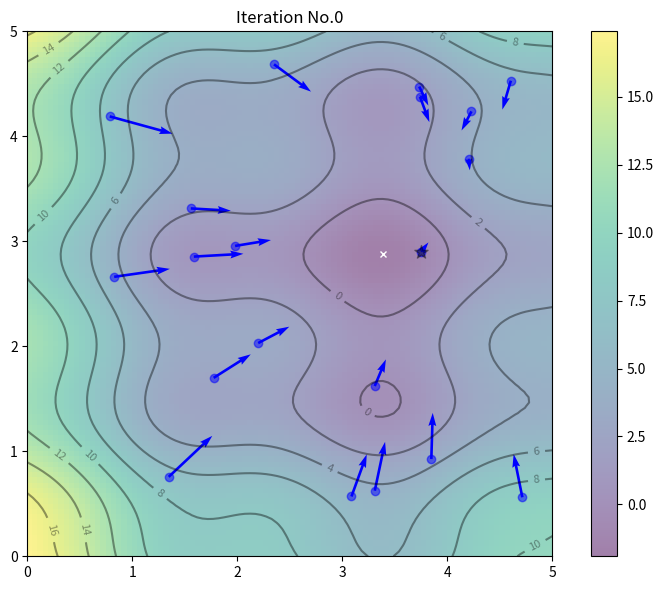
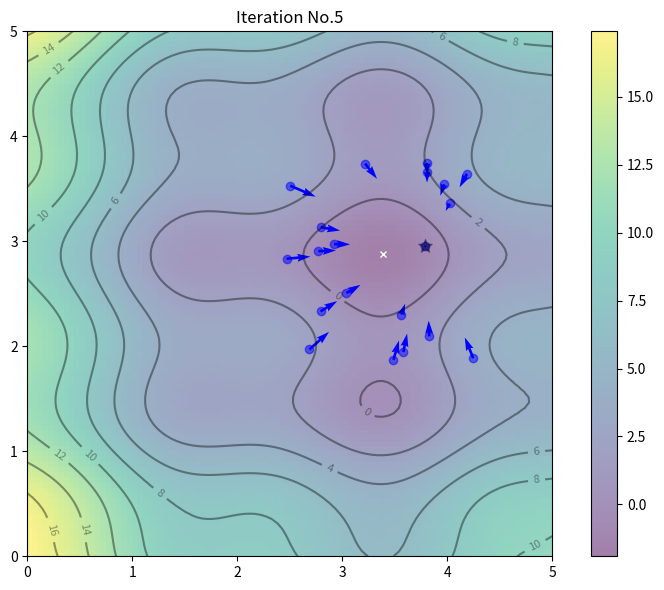
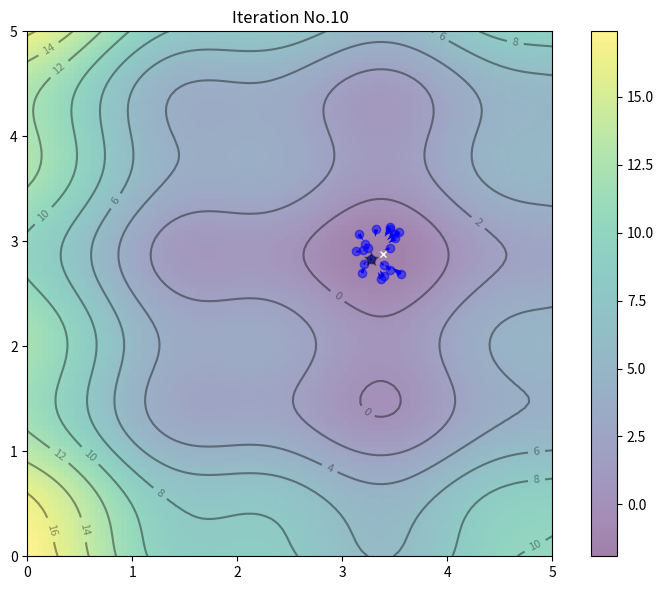
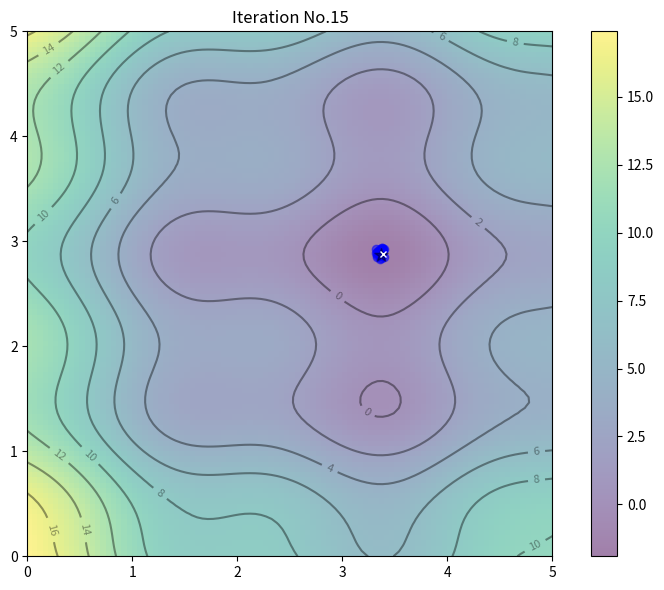
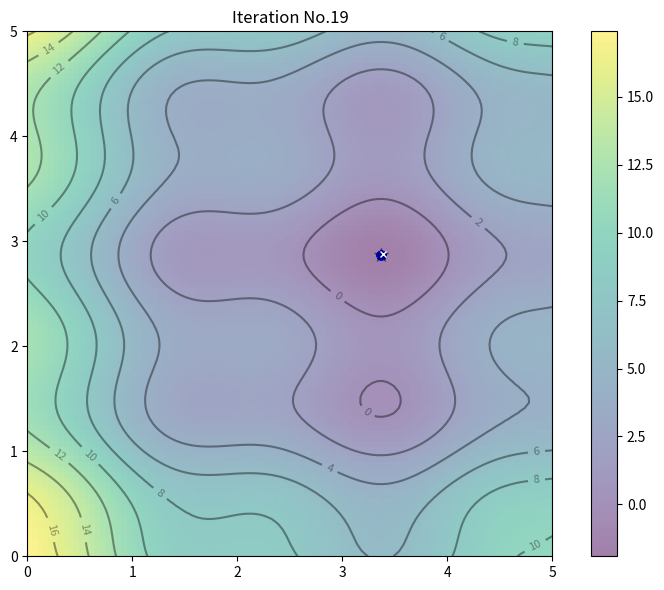

These figures' Python source, in order:
import numpy as np
import matplotlib.pyplot as plt

def f(x,y):
    return (x-np.pi)**2 + (y-np.e)**2 + np.sin(3*x+0.75) + np.cos(4*y-2.13)

# constants to defind the size of the domain
size = 5

# constants for POS algorithm
num_particles = 20
num_iter = 20
w = 0.5
c1 = c2 = 0.2

# create random points with N(size, size^2) distribution
X = np.random.rand(2, num_particles) * size

# velocity with normal distribution
V = np.random.rand(2, num_particles) * 0.2

#X1 is the old array of particles
#X2 is the new array which was updated by V
def find_pbest(X1_, X2_):
    f1 = f(X1_[0], X1_[1])
    f2 = f(X2_[0], X2_[1])
    # if X2[i] is closer to the min point, replace X1[i] by X2[i]
    X1_[:, f2<f1] = X2_[:, f2<f1]
    return X1_

def find_gbest(X_):
    #find the index of the particle being closest to the min
    idx = f(X_[0], X_[1]).argmin()
    return X_[:, idx].reshape(-1,1) 

def find_V(V_, X_, w_, c1_, c2_, pbest_, gbest_):
    r = np.random.rand(2)
    V_ = w_*V_ + c1_*r[0]*(pbest_-X_) + c2_*r[1]*(gbest_-X_)
    return V_

pbest = X
gbest = find_gbest(X)

for i in range(num_iter):
    V = find_V(V, X, w, c1, c2, pbest, gbest)
    X_n = X+V
    pbest = find_pbest(X, X_n)
    gbest = find_gbest(X_n)
    X = X_n
        
    # Draw an image every 5 iterations and in the last iteration
    if int(i%5) == 0 or (i == num_iter-1):
        # Draw the background of the plot
        x, y = np.array(np.meshgrid(np.linspace(0,5,100), np.linspace(0,5,100)))
        z = f(x, y)
        x_min = x.ravel()[z.argmin()]
        y_min = y.ravel()[z.argmin()]
        fig, ax = plt.subplots(figsize=(8,6))
        fig.set_tight_layout(True)
        img = ax.imshow(z, extent=[0, size, 0, size], origin='lower', cmap='viridis', alpha=0.5)
        fig.colorbar(img, ax=ax)
        ax.plot([x_min], [y_min], marker='x', markersize=5, color="white")
        contours = ax.contour(x, y, z, 10, colors='black', alpha=0.4)
        ax.clabel(contours, inline=True, fontsize=8, fmt="%.0f")
    
        p_plot = ax.scatter(X[0], X[1], marker='o', color='blue', alpha=0.5)
        p_arrow = ax.quiver(X[0], X[1], V[0], V[1], color='blue', width=0.005, angles='xy', scale_units='xy', scale=1)
        gbest_plot = plt.scatter([gbest[0]], [gbest[1]], marker='*', s=100, color='black', alpha=0.4)
        ax.set_title("Iteration No." + str(i))

print("Location of the minimal point is:", find_gbest(X)[0].item(), ",", find_gbest(X)[1].item())
